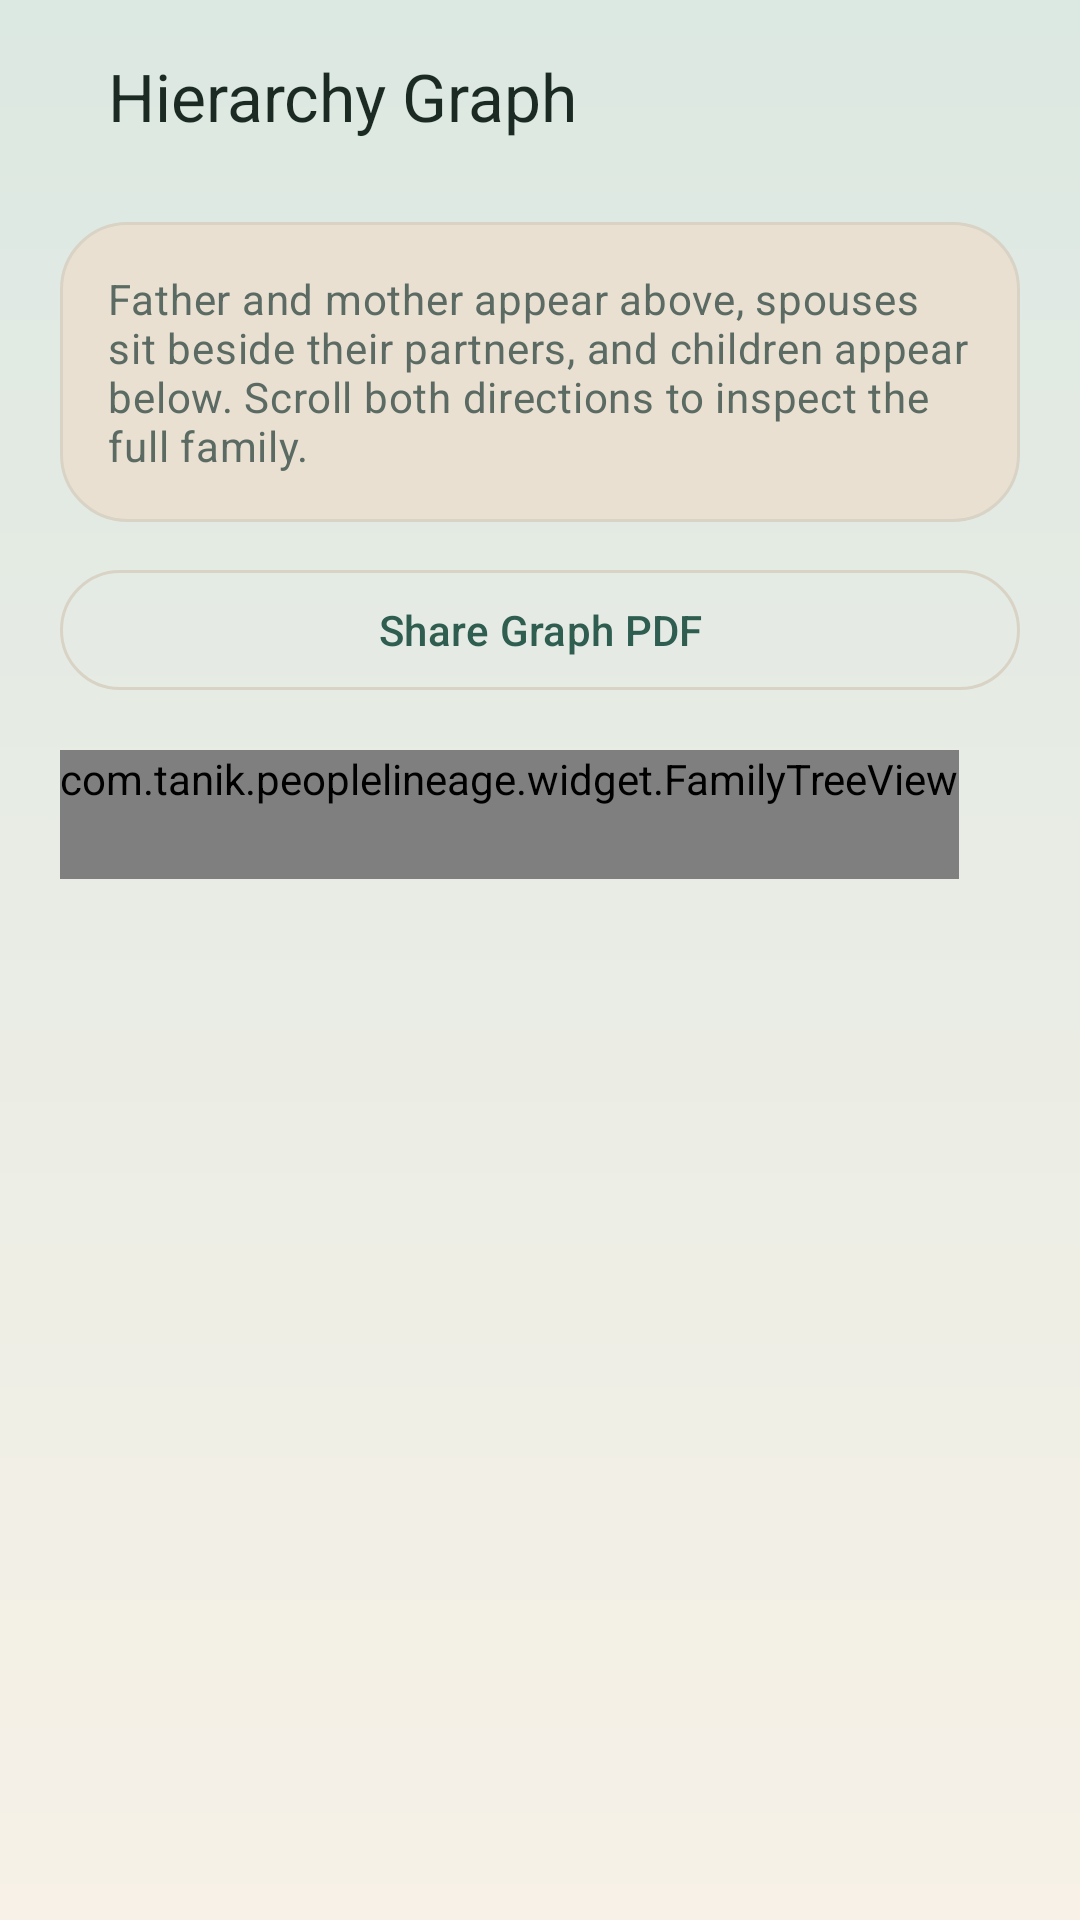

Layout XML and referenced resources for this Android screen:
<!-- AndroidManifest.xml: application theme Theme.PeopleLineage -->
<!-- res/layout/activity_hierarchy.xml -->
<?xml version="1.0" encoding="utf-8"?>
<androidx.coordinatorlayout.widget.CoordinatorLayout xmlns:android="http://schemas.android.com/apk/res/android"
    xmlns:app="http://schemas.android.com/apk/res-auto"
    xmlns:tools="http://schemas.android.com/tools"
    android:layout_width="match_parent"
    android:layout_height="match_parent"
    android:background="@drawable/bg_screen">

    <LinearLayout
        android:layout_width="match_parent"
        android:layout_height="match_parent"
        android:orientation="vertical"
        android:paddingHorizontal="20dp">

        <com.google.android.material.appbar.MaterialToolbar
            android:id="@+id/toolbar"
            android:layout_width="match_parent"
            android:layout_height="wrap_content"
            android:minHeight="?attr/actionBarSize"
            android:navigationContentDescription="@string/toolbar_back"
            app:title="@string/graph_title" />

        <TextView
            android:id="@+id/graphHintText"
            android:layout_width="match_parent"
            android:layout_height="wrap_content"
            android:layout_marginTop="10dp"
            android:background="@drawable/bg_highlight_panel"
            android:padding="16dp"
            android:text="@string/detail_graph_hint"
            android:textAppearance="?attr/textAppearanceBodyMedium"
            android:textColor="@color/text_secondary" />

        <com.google.android.material.button.MaterialButton
            android:id="@+id/shareGraphButton"
            style="?attr/materialButtonOutlinedStyle"
            android:layout_width="match_parent"
            android:layout_height="wrap_content"
            android:layout_marginTop="12dp"
            android:text="@string/share_graph_pdf" />

        <TextView
            android:id="@+id/graphEmptyText"
            android:layout_width="match_parent"
            android:layout_height="wrap_content"
            android:layout_marginTop="16dp"
            android:gravity="center"
            android:text="@string/graph_empty"
            android:textAppearance="?attr/textAppearanceBodyLarge"
            android:textColor="@color/text_secondary"
            android:visibility="gone"
            tools:visibility="visible" />

        <ScrollView
            android:id="@+id/verticalScrollView"
            android:layout_width="match_parent"
            android:layout_height="0dp"
            android:layout_marginTop="16dp"
            android:layout_weight="1"
            android:fillViewport="true">

            <HorizontalScrollView
                android:layout_width="wrap_content"
                android:layout_height="wrap_content"
                android:fillViewport="true">

                <com.tanik.peoplelineage.widget.FamilyTreeView
                    android:id="@+id/familyTreeView"
                    android:layout_width="wrap_content"
                    android:layout_height="wrap_content"
                    android:paddingBottom="24dp" />
            </HorizontalScrollView>
        </ScrollView>
    </LinearLayout>

</androidx.coordinatorlayout.widget.CoordinatorLayout>
<!-- resources referenced by this layout -->
<resources>
  <color name="text_secondary">#FF5B6B63</color>
  <!-- drawable bg_highlight_panel (drawable) -->
  <?xml version="1.0" encoding="utf-8"?>
  <shape xmlns:android="http://schemas.android.com/apk/res/android">
      <solid android:color="@color/surface_container" />
      <corners android:radius="22dp" />
      <stroke
          android:width="1dp"
          android:color="@color/divider_soft" />
  </shape>
  <!-- drawable bg_screen (drawable) -->
  <?xml version="1.0" encoding="utf-8"?>
  <shape xmlns:android="http://schemas.android.com/apk/res/android">
      <gradient
          android:angle="270"
          android:endColor="@color/surface_warm"
          android:startColor="@color/surface_tint" />
  </shape>
  <string name="detail_graph_hint">Father and mother appear above, spouses sit beside their partners, and children appear below. Scroll both directions to inspect the full family.</string>
  <string name="graph_empty">No hierarchy data available for this person.</string>
  <string name="graph_title">Hierarchy Graph</string>
  <string name="share_graph_pdf">Share Graph PDF</string>
  <string name="toolbar_back">Navigate back</string>
  <style name="Theme.PeopleLineage" parent="Theme.Material3.Light.NoActionBar">
          <item name="colorPrimary">@color/brand_primary</item>
          <item name="colorOnPrimary">@color/white</item>
          <item name="colorPrimaryContainer">@color/surface_tint</item>
          <item name="colorOnPrimaryContainer">@color/brand_primary_dark</item>
          <item name="colorSecondary">@color/brand_secondary</item>
          <item name="colorOnSecondary">@color/white</item>
          <item name="colorSecondaryContainer">@color/surface_container</item>
          <item name="colorOnSecondaryContainer">@color/text_primary</item>
          <item name="colorTertiary">@color/brand_accent</item>
          <item name="colorSurface">@color/surface_card</item>
          <item name="colorOnSurface">@color/text_primary</item>
          <item name="colorOnSurfaceVariant">@color/text_secondary</item>
          <item name="colorOutline">@color/divider_soft</item>
          <item name="android:statusBarColor">@android:color/transparent</item>
          <item name="android:navigationBarColor">@color/surface_warm</item>
          <item name="android:windowLightStatusBar" tools:targetApi="m">true</item>
          <item name="android:windowLightNavigationBar" tools:targetApi="o_mr1">true</item>
          <item name="android:windowBackground">@drawable/bg_screen</item>
          <item name="materialCardViewStyle">@style/Widget.PeopleLineage.Card</item>
          <item name="materialButtonStyle">@style/Widget.PeopleLineage.Button</item>
          <item name="toolbarStyle">@style/Widget.PeopleLineage.Toolbar</item>
      </style>
  <color name="surface_container">#FFE9E0D2</color>
  <color name="divider_soft">#FFD9D3C5</color>
  <color name="surface_warm">#FFF7F1E7</color>
  <color name="surface_tint">#FFDCE8E2</color>
  <color name="brand_primary">#2F5D50</color>
  <color name="white">#FFFFFFFF</color>
  <color name="brand_primary_dark">#21443A</color>
  <color name="brand_secondary">#C66B3D</color>
  <color name="text_primary">#FF1C2A24</color>
  <color name="brand_accent">#D7B46A</color>
  <color name="surface_card">#FFFFFCF7</color>
  <style name="Widget.PeopleLineage.Card" parent="Widget.Material3.CardView.Elevated">
          <item name="cardBackgroundColor">@color/surface_card</item>
          <item name="cardCornerRadius">20dp</item>
      </style>
  <style name="Widget.PeopleLineage.Button" parent="Widget.Material3.Button">
          <item name="cornerRadius">16dp</item>
      </style>
  <style name="Widget.PeopleLineage.Toolbar" parent="Widget.Material3.Toolbar">
          <item name="android:background">@android:color/transparent</item>
          <item name="titleTextColor">@color/text_primary</item>
          <item name="subtitleTextColor">@color/text_secondary</item>
      </style>
</resources>
